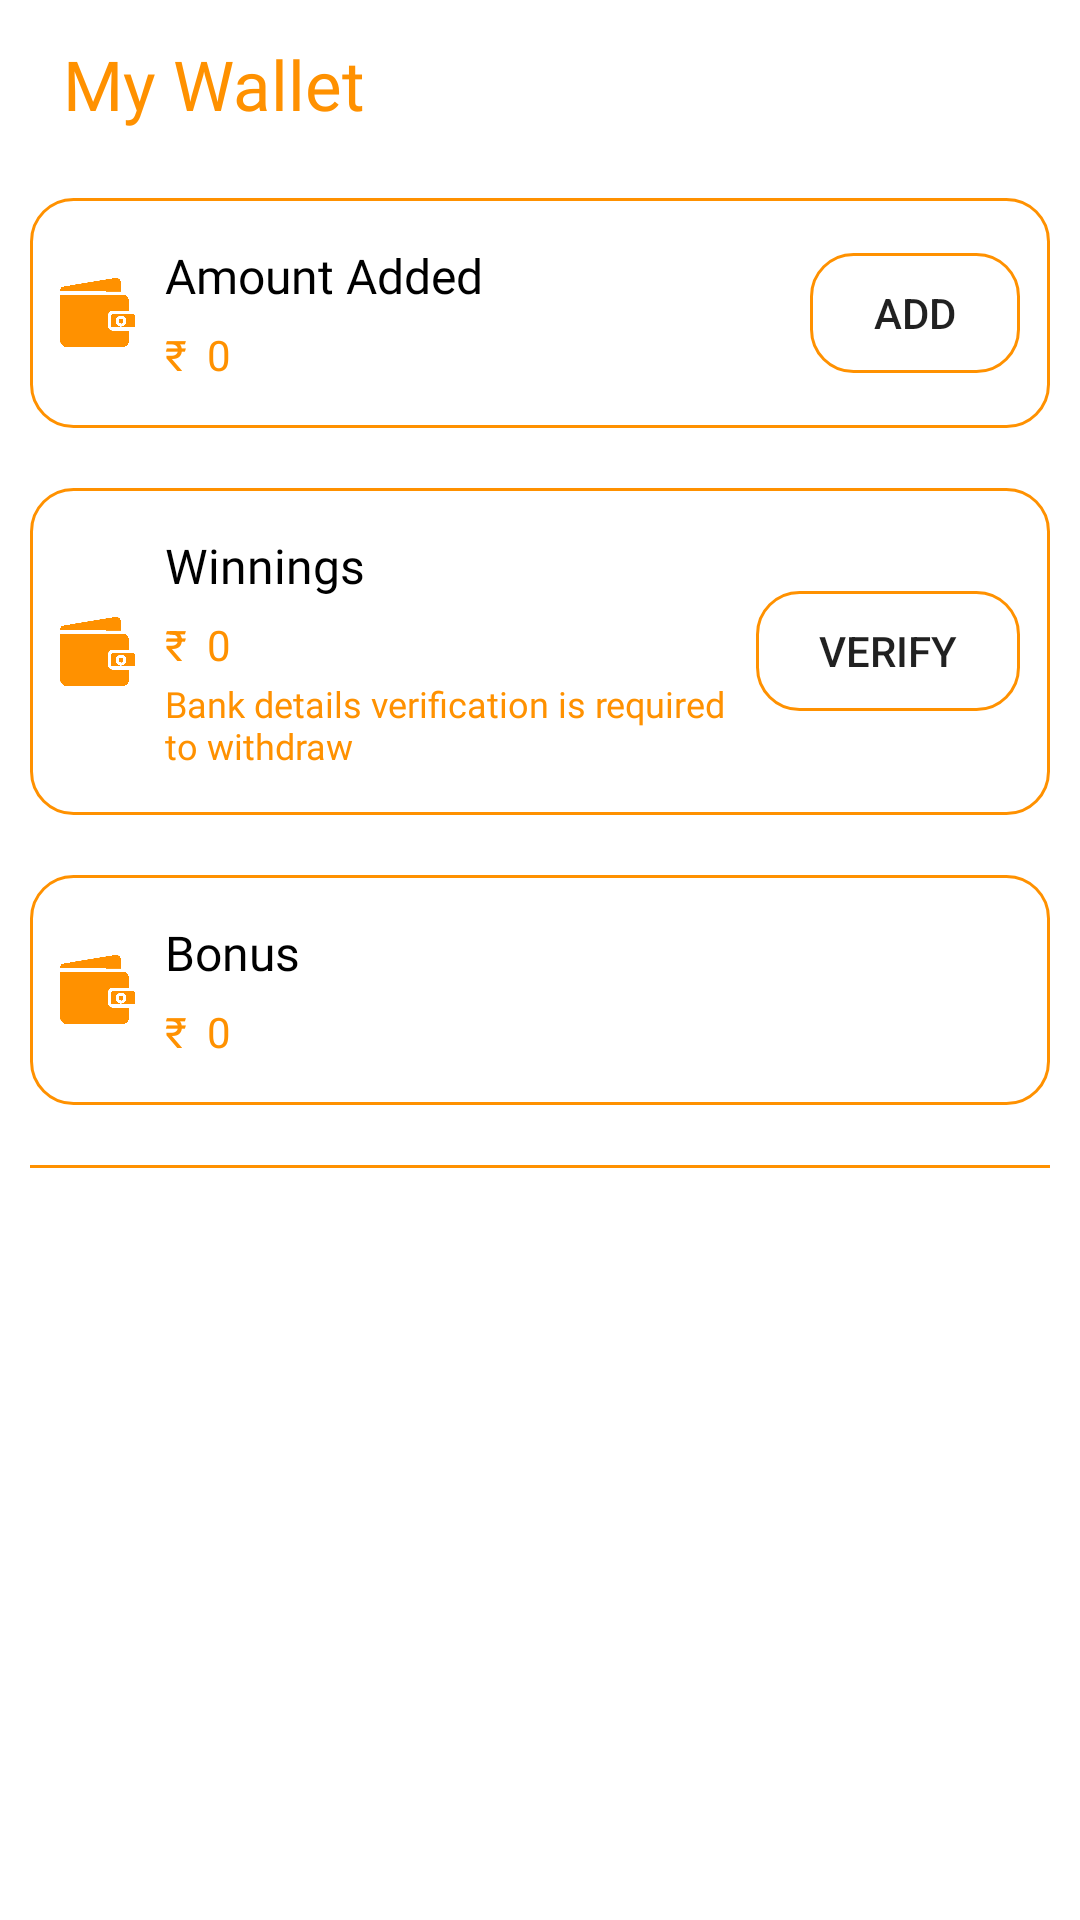

This screen was rendered from an Android layout file. Write that file and the resources it references.
<!-- AndroidManifest.xml: application theme Theme.TryStock -->
<!-- res/layout/activity_my_wallet.xml -->
<?xml version="1.0" encoding="utf-8"?>
<LinearLayout xmlns:android="http://schemas.android.com/apk/res/android"
    xmlns:app="http://schemas.android.com/apk/res-auto"
    xmlns:tools="http://schemas.android.com/tools"
    android:layout_width="match_parent"
    android:orientation="vertical"
    android:layout_height="match_parent"
    tools:context=".MyWalletActivity">
    <com.google.android.material.appbar.MaterialToolbar
        android:layout_width="match_parent"
        android:layout_height="?attr/actionBarSize"
        android:theme="@style/ThemeOverlay.AppCompat.ActionBar">

        <LinearLayout
            android:layout_width="match_parent"
            android:layout_height="wrap_content"
            android:orientation="horizontal">

            <ImageButton
                android:layout_gravity="center"
                android:id="@+id/goBackButton"
                android:layout_width="wrap_content"
                android:layout_height="wrap_content"
                android:background="@null"
                android:src="@drawable/ic_baseline_arrow_back_ios_24" />

            <LinearLayout
                android:layout_width="match_parent"
                android:layout_height="wrap_content"
                android:orientation="vertical">
                <TextView
                    android:layout_marginStart="5dp"
                    android:layout_width="wrap_content"
                    android:layout_height="wrap_content"
                    android:text="My Wallet"
                    android:textSize="23sp"
                    android:fontFamily="@font/poppins_semibold"
                    android:textColor="@color/purple_500"/>

                <TextView
                    android:visibility="gone"
                    android:layout_marginStart="5dp"
                    android:layout_width="match_parent"
                    android:layout_height="wrap_content"
                    android:text="Join Contest Now"
                    android:textSize="15sp"
                    android:fontFamily="@font/ggh"
                    android:textColor="@color/c3"/>
            </LinearLayout>
        </LinearLayout>

    </com.google.android.material.appbar.MaterialToolbar>


    <LinearLayout
        android:layout_margin="10dp"
        android:background="@drawable/rounded_border"
        android:layout_width="match_parent"
        android:layout_height="wrap_content">

        <ImageView
            app:tint="@color/purple_500"
            android:layout_margin="10dp"
            android:layout_gravity="center_vertical"
            android:layout_width="25dp"
            android:layout_height="25dp"
            android:src="@drawable/wallet_"/>

        <LinearLayout
            android:layout_marginTop="15dp"
            android:layout_marginBottom="15dp"
            android:layout_gravity="center"
            android:layout_width="0dp"
            android:layout_weight="1"
            android:layout_height="wrap_content"
            android:orientation="vertical">

            <TextView
                android:layout_width="match_parent"
                android:layout_height="wrap_content"
                android:text="Amount Added"
                android:fontFamily="@font/poppins_semibold"
                android:textColor="@color/black"
                android:layout_gravity="center"
                android:textSize="16sp"/>

            <TextView
                android:fontFamily="@font/poppins_semibold"
                android:id="@+id/WALLET_AMOUNT"
                android:layout_marginTop="6dp"
                android:layout_width="match_parent"
                android:layout_height="wrap_content"
                android:text="₹  0"
                android:textColor="@color/purple_500"
                android:layout_gravity="center"
                android:textSize="14sp"/>

        </LinearLayout>


        <Button
            android:background="@drawable/rounded_border"
            android:layout_marginEnd="10dp"
            android:layout_gravity="center_vertical"
            android:id="@+id/add_amount"
            android:layout_width="70dp"
            android:layout_height="40dp"
            android:text="Add"/>
    </LinearLayout>


    <LinearLayout
        android:layout_margin="10dp"
        android:background="@drawable/rounded_border"
        android:layout_width="match_parent"
        android:layout_height="wrap_content">

        <ImageView
            app:tint="@color/purple_500"
            android:layout_margin="10dp"
            android:layout_gravity="center_vertical"
            android:layout_width="25dp"
            android:layout_height="25dp"
            android:src="@drawable/wallet_"/>

        <LinearLayout
            android:layout_marginTop="15dp"
            android:layout_marginBottom="15dp"
            android:layout_gravity="center"
            android:layout_width="0dp"
            android:layout_weight="1"
            android:layout_height="wrap_content"
            android:orientation="vertical">

            <TextView
                android:layout_width="match_parent"
                android:layout_height="wrap_content"
                android:text="Winnings"
                android:fontFamily="@font/poppins_semibold"
                android:textColor="@color/black"
                android:layout_gravity="center"
                android:textSize="16sp"/>

            <TextView
                android:id="@+id/WINNING_AMOUNT"
                android:layout_marginTop="6dp"
                android:layout_width="match_parent"
                android:layout_height="wrap_content"
                android:text="₹  0"
                android:textColor="@color/purple_500"
                android:layout_gravity="center"
                android:textSize="14sp"/>

            <TextView
                android:layout_marginTop="2dp"
                android:layout_width="match_parent"
                android:layout_height="wrap_content"
                android:fontFamily="@font/poppins_semibold"
                android:text="Bank details verification is required to withdraw"
                android:textColor="@color/purple_500"
                android:layout_gravity="center"
                android:textSize="12sp"/>

        </LinearLayout>


        <Button

            android:background="@drawable/rounded_border"
            android:layout_marginEnd="10dp"
            android:layout_gravity="center_vertical"
            android:id="@+id/verifyAccountBtn"
            android:layout_width="wrap_content"
            android:layout_height="40dp"
            android:text="Verify"/>

    </LinearLayout>


    <LinearLayout

        android:layout_margin="10dp"
        android:background="@drawable/rounded_border"
        android:layout_width="match_parent"
        android:layout_height="wrap_content">

        <ImageView
            app:tint="@color/purple_500"
            android:layout_margin="10dp"
            android:layout_gravity="center_vertical"
            android:layout_width="25dp"
            android:layout_height="25dp"
            android:src="@drawable/wallet_"/>

        <LinearLayout
            android:layout_marginTop="15dp"
            android:layout_marginBottom="15dp"
            android:layout_gravity="center"
            android:layout_width="0dp"
            android:layout_weight="1"
            android:layout_height="wrap_content"
            android:orientation="vertical">

            <TextView
                android:layout_width="match_parent"
                android:layout_height="wrap_content"
                android:text="Bonus"
                android:fontFamily="@font/poppins_semibold"
                android:textColor="@color/black"
                android:layout_gravity="center"
                android:textSize="16sp"/>

            <TextView
                android:id="@+id/BONUS_AMOUNT"
                android:layout_marginTop="6dp"
                android:layout_width="match_parent"
                android:layout_height="wrap_content"
                android:text="₹  0"
                android:fontFamily="@font/poppins_semibold"
                android:textColor="@color/purple_500"
                android:layout_gravity="center"
                android:textSize="14sp"/>

        </LinearLayout>
    </LinearLayout>

    <RelativeLayout
        android:layout_margin="10dp"
        android:background="@color/purple_500"
        android:layout_width="match_parent"
        android:layout_height="1dp"/>
</LinearLayout>
<!-- resources referenced by this layout -->
<resources>
  <color name="black">#FF000000</color>
  <color name="c3">#651FFF</color>
  <color name="purple_500">#FF9100</color>
  <!-- drawable rounded_border (drawable) -->
  <?xml version="1.0" encoding="utf-8"?>
  <shape xmlns:android="http://schemas.android.com/apk/res/android">
  
      <corners android:radius="14dp"/>
      <stroke android:width="1dp" android:color="@color/purple_500"/>
  
  
  </shape>
  <!-- drawable wallet_: png bitmap (drawable, 23383 bytes) -->
  <style name="Theme.TryStock" parent="Theme.MaterialComponents.DayNight.NoActionBar">
          
          <item name="colorPrimary">@color/purple_500</item>
          <item name="colorPrimaryVariant">@color/purple_700</item>
          <item name="colorOnPrimary">@color/white</item>
          
          <item name="colorSecondary">@color/teal_200</item>
          <item name="colorSecondaryVariant">@color/teal_700</item>
          <item name="colorOnSecondary">@color/black</item>
          
          <item name="android:statusBarColor" tools:targetApi="l">?attr/colorPrimaryVariant</item>
          
          <item name="bottomSheetDialogTheme">@style/AppBottomSheetDialogTheme</item>
      </style>
  <color name="purple_700">#DFDFDE</color>
  <color name="white">#FFFFFFFF</color>
  <color name="teal_200">#FF03DAC5</color>
  <color name="teal_700">#FF018786</color>
  <style name="AppBottomSheetDialogTheme" parent="Theme.MaterialComponents.Light.BottomSheetDialog">
          <item name="bottomSheetStyle">@style/AppModalStyle</item>
      </style>
  <style name="AppModalStyle" parent="Widget.Design.BottomSheet.Modal">
          <item name="android:background">@drawable/botttom_navigaion_bg</item>
      </style>
</resources>
